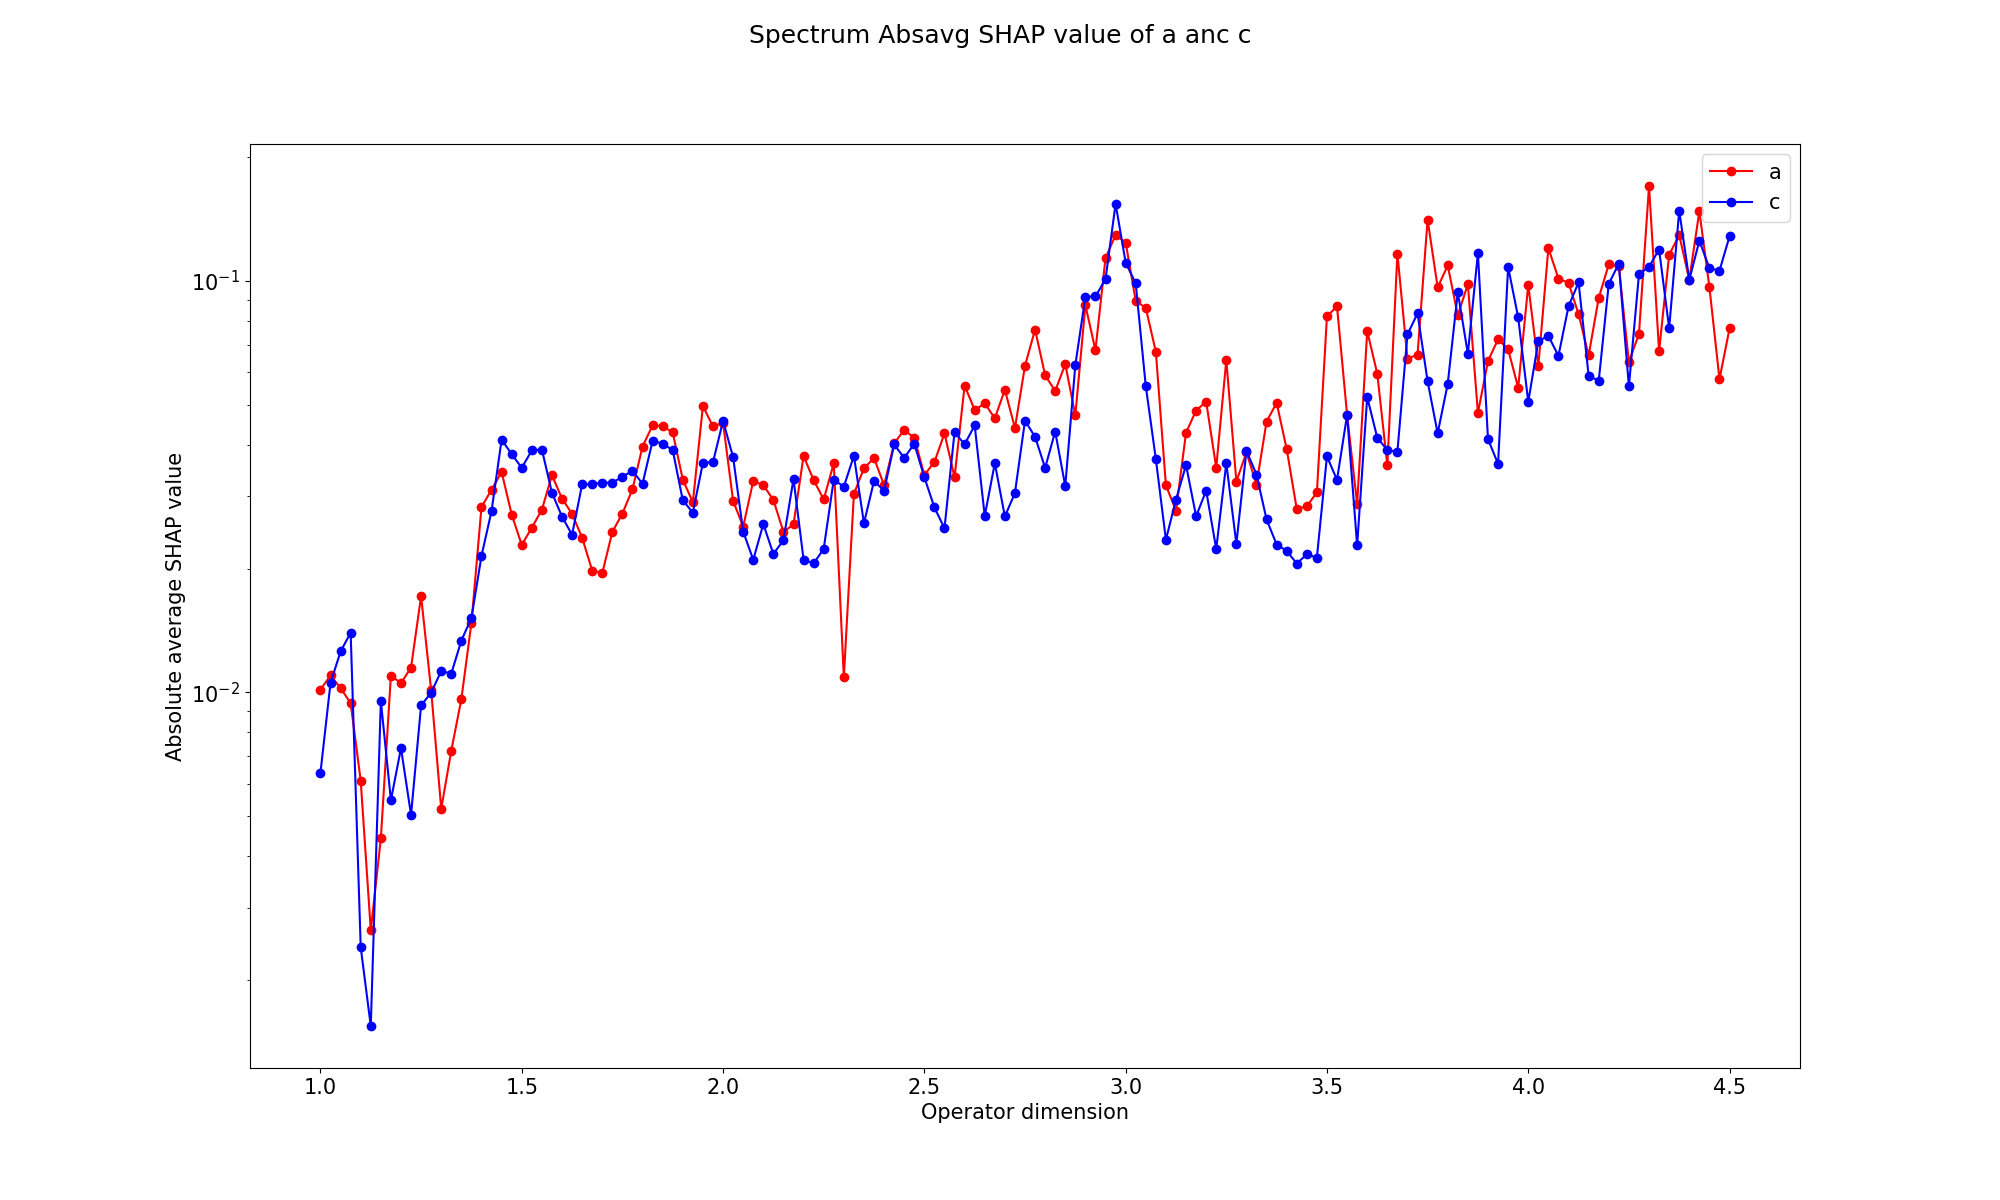

Values plotted in this chart, from the file beside it:
Charge, 1.0, 1.025, 1.05, 1.075, 1.1, 1.125, 1.15, 1.175, 1.2, 1.225, 1.25, 1.275, 1.3, 1.325, 1.35, 1.375, 1.4, 1.425, 1.45, 1.475, 1.5, 1.525, 1.55
a, 0.01017, 0.011, 0.01025, 0.009422, 0.006102, 0.002643, 0.004421, 0.011, 0.01053, 0.01149, 0.01714, 0.01011, 0.005216, 0.007229, 0.009631, 0.01476, 0.02823, 0.03107, 0.03433, 0.02705, 0.02282, 0.02515, 0.02779
c, 0.006381, 0.01054, 0.01258, 0.01397, 0.002405, 0.001549, 0.009535, 0.005475, 0.007325, 0.005045, 0.0093, 0.009994, 0.01128, 0.01112, 0.01337, 0.01517, 0.02147, 0.02759, 0.04114, 0.03792, 0.03514, 0.03871, 0.03892
a - c, 0.003784, 0.0004554, -0.002331, -0.004546, 0.003697, 0.001095, -0.005114, 0.005521, 0.003209, 0.006447, 0.007837, 0.0001192, -0.006059, -0.00389, -0.003738, -0.000411, 0.006761, 0.003482, -0.006816, -0.01087, -0.01231, -0.01357, -0.01113
